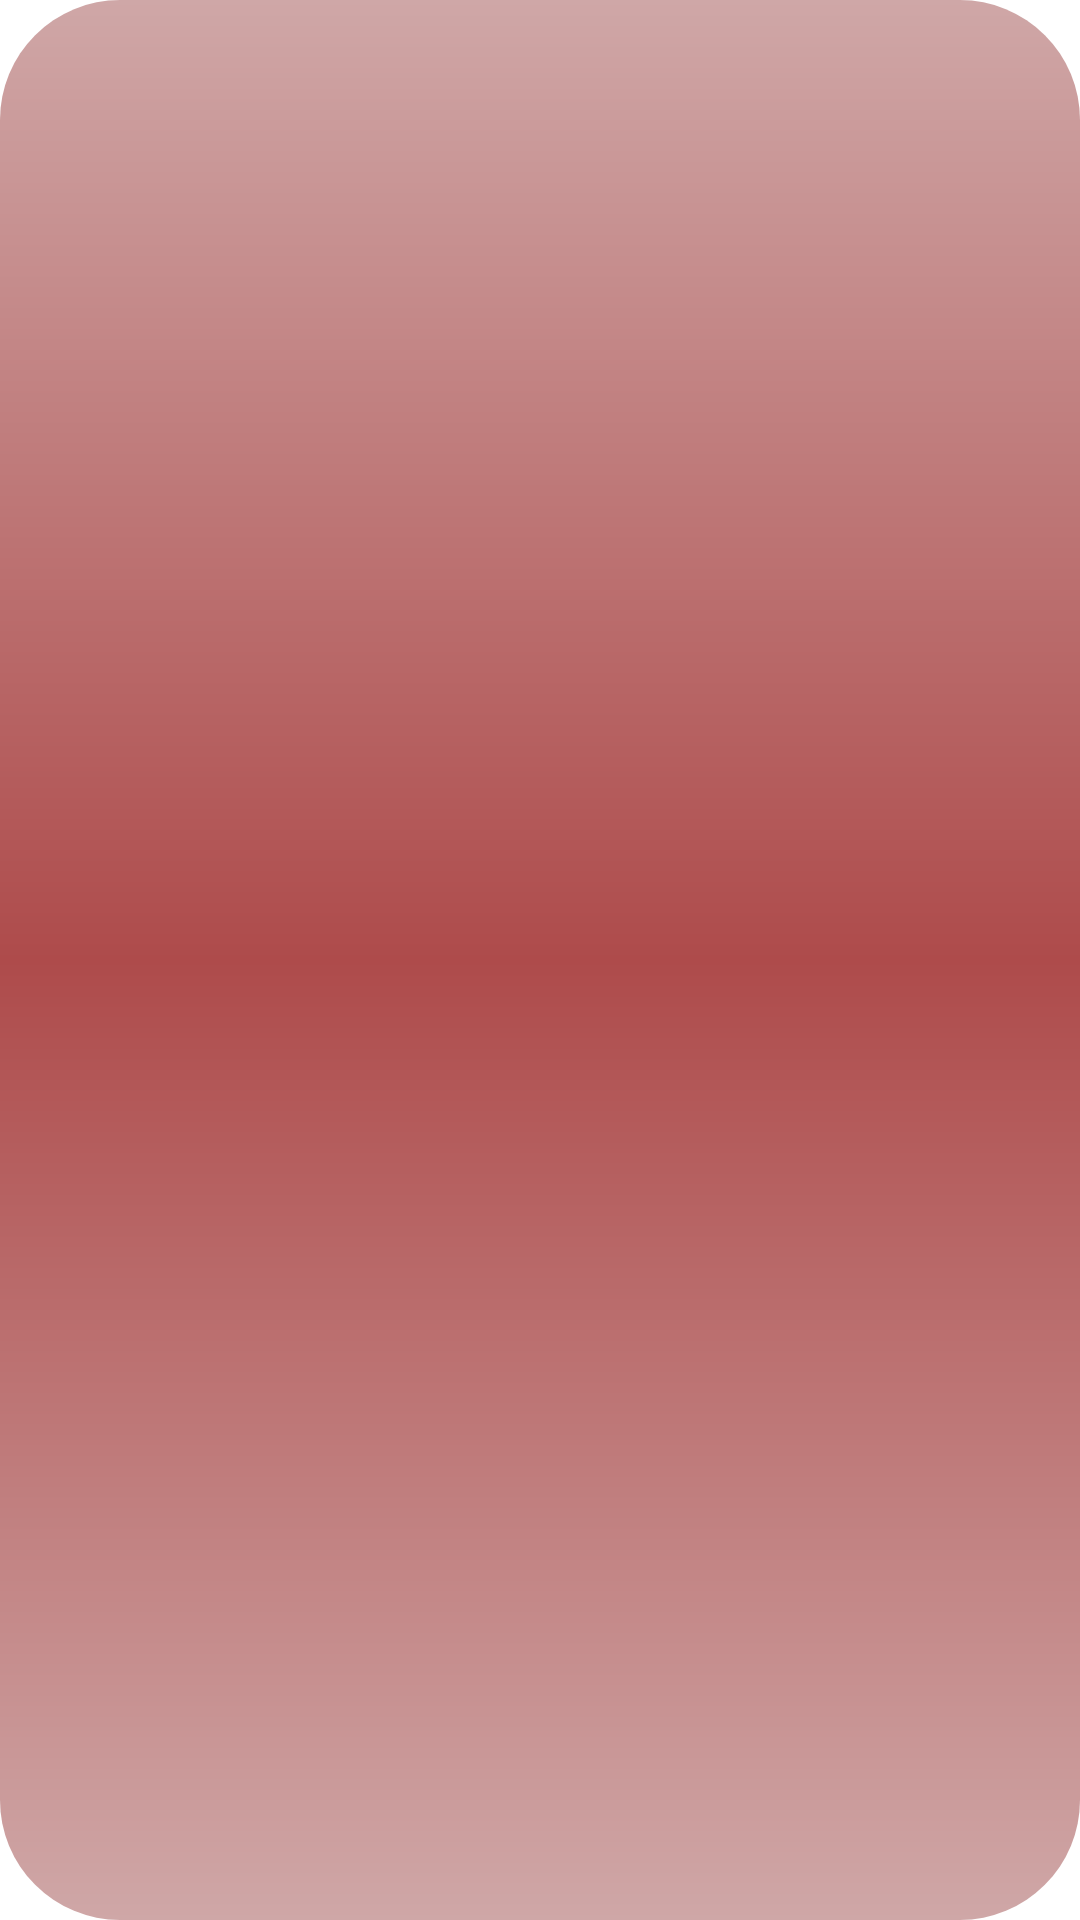

The Android layout XML behind this screen, and the referenced resources:
<!-- AndroidManifest.xml: application theme Theme.Ca1_implementation -->
<!-- res/layout/custom_toast.xml -->
<?xml version="1.0" encoding="utf-8"?>
<LinearLayout xmlns:android="http://schemas.android.com/apk/res/android"
    android:id="@+id/custom_toast"
    android:layout_width="wrap_content"
    android:layout_height="wrap_content"
    android:orientation="horizontal"
    android:paddingLeft="10dp"
    android:paddingRight="10dp"
    android:paddingTop="3dp"
    android:paddingBottom="3dp"
    android:background="@drawable/toast_shape">

    <TextView
        android:id= "@+id/toastText"
        android:layout_width="wrap_content"
        android:layout_height="wrap_content"
        android:textAlignment="center"
        android:textSize="20dp"
        android:textColor="@color/white"
        android:fontFamily="@font/futuramedium"
        android:layout_centerVertical="true"
        android:paddingTop="4dp"
        />

    <ImageView
        android:id="@+id/toastIcon"
        android:layout_width="40dp"
        android:layout_height="40dp"
        android:src="@drawable/pizza"
        />


</LinearLayout>
<!-- resources referenced by this layout -->
<resources>
  <color name="white">#FFFFFFFF</color>
  <!-- drawable toast_shape (drawable) -->
  <?xml version="1.0" encoding="utf-8"?>
  <shape xmlns:android="http://schemas.android.com/apk/res/android"
      android:shape="rectangle">
  
      <gradient
          android:angle="90"
          android:startColor="@color/toastGradient"
          android:centerColor="@color/toastMain"
          android:endColor="@color/toastGradient"/>
  
      <corners
          android:radius="40dp"/>
  
  </shape>
  <style name="Theme.Ca1_implementation" parent="Theme.MaterialComponents.DayNight.NoActionBar">
          
          <item name="colorPrimary">@color/purple_500</item>
          <item name="colorPrimaryVariant">@color/myColor</item>
          <item name="colorOnPrimary">@color/white</item>
          
          <item name="colorSecondary">@color/yellow</item>
          <item name="colorSecondaryVariant">@color/teal_700</item>
          <item name="colorOnSecondary">@color/black</item>
          
          <item name="android:statusBarColor" tools:targetApi="l">?attr/colorPrimaryVariant</item>
          
      </style>
  <color name="toastGradient">#CFA7A7</color>
  <color name="toastMain">#AE4B4B</color>
  <color name="purple_500">#FF6200EE</color>
  <color name="myColor">#ECC349</color>
  <color name="yellow">#F6BD11</color>
  <color name="teal_700">#FF018786</color>
  <color name="black">#FF000000</color>
</resources>
